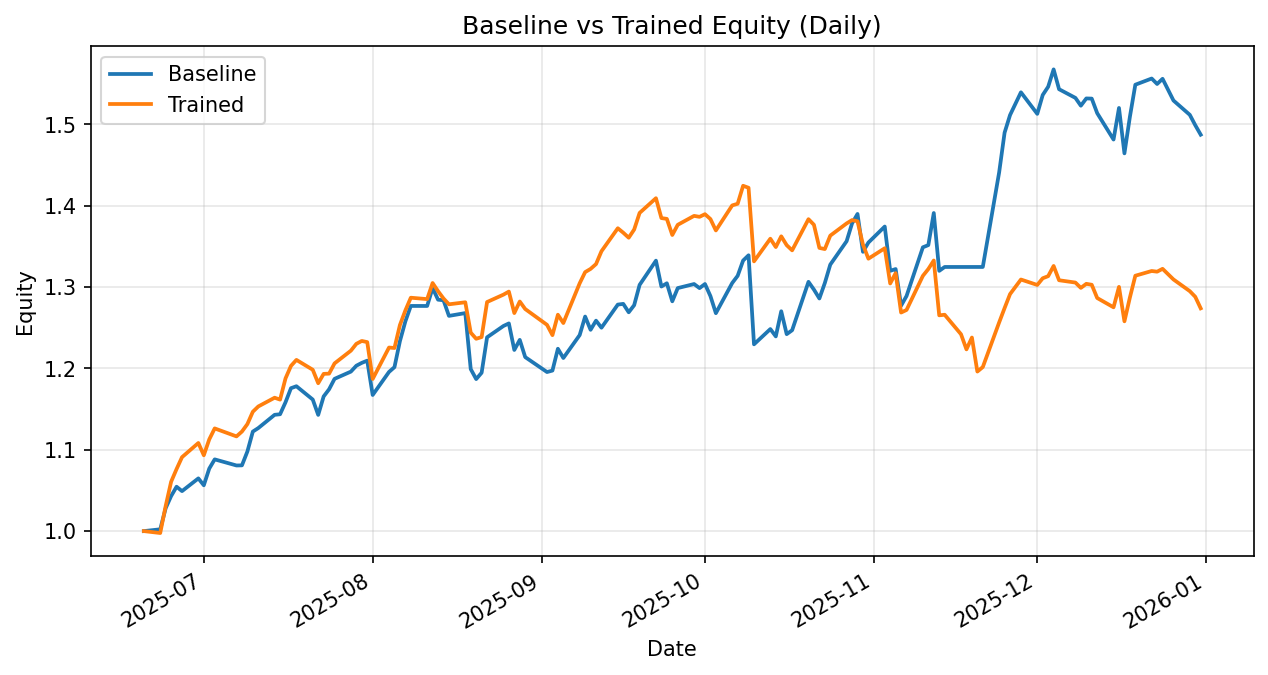

Values plotted in this chart, from the file beside it:
date, daily_return_x, equity_baseline, daily_return_y, equity_trained
2025-06-20, 0.0, 1.0, 0.0, 1.0
2025-06-23, 0.002224, 1.002, -0.00235, 0.9976
2025-06-24, 0.02587, 1.028, 0.03333, 1.031
2025-06-25, 0.01451, 1.043, 0.02889, 1.061
2025-06-26, 0.01103, 1.055, 0.01475, 1.076
2025-06-27, -0.005141, 1.049, 0.01356, 1.091
2025-06-30, 0.01494, 1.065, 0.016, 1.108
2025-07-01, -0.007964, 1.056, -0.01362, 1.093
2025-07-02, 0.01944, 1.077, 0.01787, 1.113
2025-07-03, 0.01052, 1.088, 0.01211, 1.126
2025-07-07, -0.006903, 1.081, -0.008703, 1.116
2025-07-08, 0.0001394, 1.081, 0.005329, 1.122
2025-07-09, 0.01577, 1.098, 0.008193, 1.132
2025-07-10, 0.02229, 1.122, 0.0134, 1.147
2025-07-11, 0.003861, 1.127, 0.005653, 1.153
2025-07-14, 0.01448, 1.143, 0.009326, 1.164
2025-07-15, 0.0005879, 1.144, -0.00201, 1.162
2025-07-16, 0.0129, 1.158, 0.02247, 1.188
2025-07-17, 0.01493, 1.176, 0.01292, 1.203
2025-07-18, 0.002063, 1.178, 0.006162, 1.211
2025-07-21, -0.0139, 1.162, -0.01004, 1.198
2025-07-22, -0.01626, 1.143, -0.0138, 1.182
2025-07-23, 0.01987, 1.166, 0.009719, 1.193
2025-07-24, 0.007554, 1.174, 0.0002466, 1.194
2025-07-25, 0.01093, 1.187, 0.01054, 1.206
2025-07-28, 0.007498, 1.196, 0.01298, 1.222
2025-07-29, 0.006039, 1.203, 0.006869, 1.23
2025-07-30, 0.002931, 1.207, 0.002891, 1.234
2025-07-31, 0.002257, 1.21, -0.001159, 1.232
2025-08-01, -0.03491, 1.167, -0.0368, 1.187
2025-08-04, 0.02428, 1.196, 0.03258, 1.226
2025-08-05, 0.004938, 1.202, -0.0004641, 1.225
2025-08-06, 0.02658, 1.234, 0.02305, 1.253
2025-08-07, 0.01971, 1.258, 0.01432, 1.271
2025-08-08, 0.01509, 1.277, 0.0123, 1.287
2025-08-11, -1.505205417788309e-05, 1.277, -0.00134, 1.285
2025-08-12, 0.01729, 1.299, 0.0154, 1.305
2025-08-13, -0.01105, 1.285, -0.007681, 1.295
2025-08-14, -0.0005686, 1.284, -0.006927, 1.286
2025-08-15, -0.01495, 1.265, -0.005575, 1.279
2025-08-18, 0.002718, 1.268, 0.001951, 1.281
2025-08-19, -0.05429, 1.199, -0.02915, 1.244
2025-08-20, -0.01027, 1.187, -0.006059, 1.237
2025-08-21, 0.006582, 1.195, 0.001708, 1.239
2025-08-22, 0.03647, 1.238, 0.03479, 1.282
2025-08-25, 0.01122, 1.252, 0.007067, 1.291
2025-08-26, 0.002547, 1.255, 0.002933, 1.295
2025-08-27, -0.026, 1.223, -0.02042, 1.268
2025-08-28, 0.01014, 1.235, 0.01122, 1.282
2025-08-29, -0.01716, 1.214, -0.007224, 1.273
2025-09-02, -0.01512, 1.196, -0.01526, 1.254
2025-09-03, 0.001509, 1.197, -0.01011, 1.241
2025-09-04, 0.02241, 1.224, 0.02023, 1.266
2025-09-05, -0.009307, 1.213, -0.008062, 1.256
2025-09-08, 0.02327, 1.241, 0.0389, 1.305
2025-09-09, 0.01835, 1.264, 0.01052, 1.318
2025-09-10, -0.0129, 1.248, 0.003005, 1.322
2025-09-11, 0.009018, 1.259, 0.00449, 1.328
2025-09-12, -0.006889, 1.25, 0.01188, 1.344
2025-09-15, 0.02274, 1.279, 0.02102, 1.372
... 75 more rows
